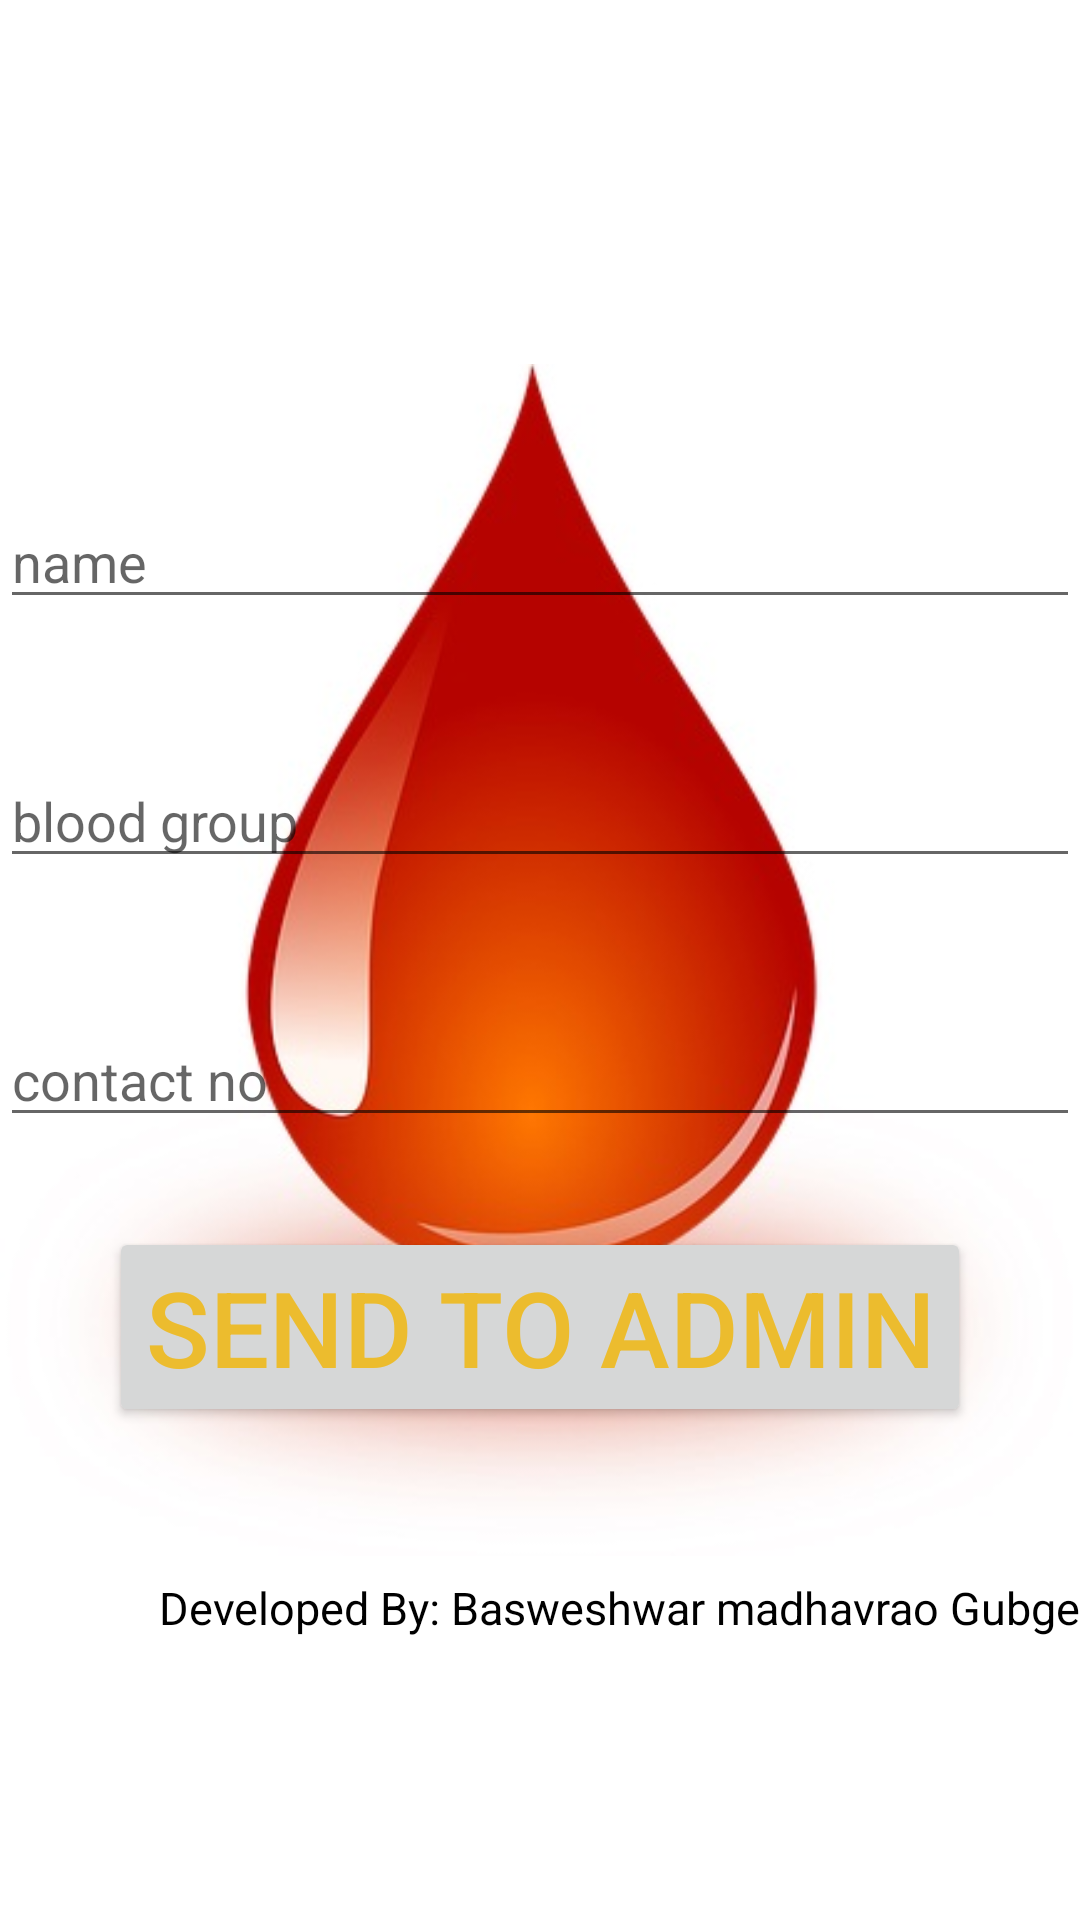

Write the Android layout XML for this screen, with the resource values it uses.
<!-- AndroidManifest.xml: application theme AppTheme -->
<!-- res/layout/activity_donner.xml -->
<?xml version="1.0" encoding="utf-8"?>
<ScrollView xmlns:app="http://schemas.android.com/apk/res-auto"
    xmlns:tools="http://schemas.android.com/tools"
    android:layout_width="match_parent"
    android:layout_height="match_parent"


    xmlns:android="http://schemas.android.com/apk/res/android" >
<FrameLayout android:layout_width="match_parent"
    android:layout_height="wrap_content"
    android:layout_gravity="center">
    <ImageView
        android:layout_width="match_parent"
        android:layout_height="match_parent"
        android:src="@drawable/sopp"
        android:contentDescription="TODO"
        tools:ignore="ContentDescription" />
<LinearLayout
    android:layout_width="match_parent"
    android:layout_marginTop="40sp"
    android:orientation="vertical"
    android:layout_height="match_parent"
    tools:context=".donner">
    <EditText
        android:layout_width="match_parent"
        android:layout_height="wrap_content"
        android:hint="name"
        android:layout_marginTop="45sp"
        android:layout_gravity="center"
        android:id="@+id/e1"
        />
    <EditText
        android:layout_width="match_parent"
        android:layout_height="wrap_content"
        android:hint="blood group"
        android:layout_gravity="center"
        android:id="@+id/e2"
        android:layout_marginTop="45sp"
        />
    <EditText
        android:layout_width="match_parent"
        android:layout_height="wrap_content"
        android:hint="contact no"
        android:layout_gravity="center"
        android:layout_marginTop="45sp"
        android:id="@+id/e3"
        />

    <Button
        android:id="@+id/b"
        android:layout_width="wrap_content"
        android:layout_height="wrap_content"
        android:layout_gravity="center"
        android:layout_marginTop="30sp"
        android:text="Send to Admin"
        android:textAlignment="center"
        android:textColor="@color/colorAccent"
        android:textSize="35sp" />
    <TextView
        android:layout_width="match_parent"
        android:layout_height="wrap_content"
        android:layout_marginTop="50dp"
        android:textAlignment="textEnd"
        android:text="@string/developed_by_basweshwar_madhavrao_gubge"
        android:textColor="#000"
        android:textSize="15sp" />
</LinearLayout>
</FrameLayout>
</ScrollView>
<!-- resources referenced by this layout -->
<resources>
  <color name="colorAccent">#ECBC2E</color>
  <!-- drawable sopp: jpg bitmap (drawable, 293484 bytes) -->
  <string name="developed_by_basweshwar_madhavrao_gubge">Developed By: Basweshwar madhavrao Gubge</string>
</resources>
